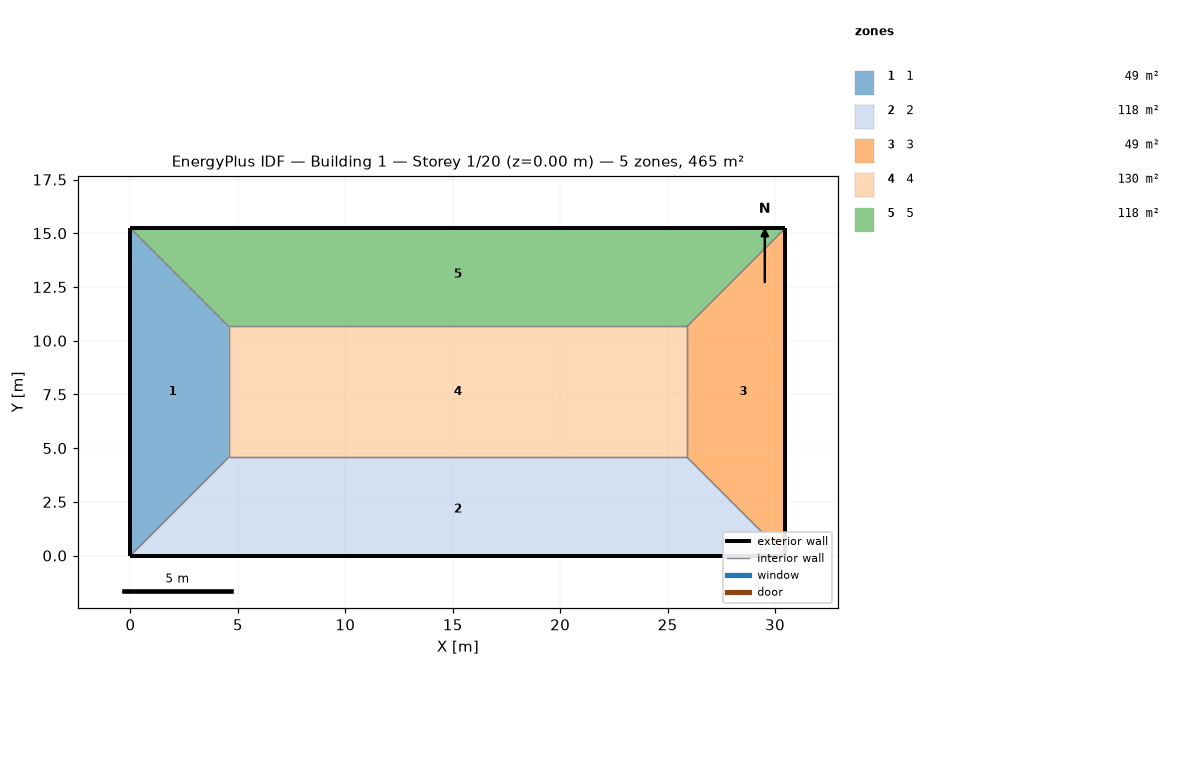
=== STOREY PLAN SPEC (per zone: floor XY polygon, exterior-wall plan segments, windows/doors) ===
zone 1: 1  (48.8 m²)
  floor: (0.00, 15.24) (4.57, 10.67) (4.57, 4.57) (0.00, 0.00)
  exterior wall: (0.00, 9.14) – (0.00, 6.10)  [3.0 m]
  exterior wall: (0.00, 12.19) – (0.00, 9.14)  [3.0 m]
  exterior wall: (0.00, 15.24) – (0.00, 12.19)  [3.0 m]
  exterior wall: (0.00, 3.05) – (0.00, 0.00)  [3.0 m]
  exterior wall: (0.00, 6.10) – (0.00, 3.05)  [3.0 m]
  interior walls: 15
zone 2: 2  (118.5 m²)
  floor: (25.91, 4.57) (30.48, 0.00) (0.00, 0.00) (4.57, 4.57)
  exterior wall: (0.00, 0.00) – (6.10, 0.00)  [6.1 m]
  exterior wall: (24.38, 0.00) – (30.48, 0.00)  [6.1 m]
  exterior wall: (18.29, 0.00) – (24.38, 0.00)  [6.1 m]
  exterior wall: (12.19, 0.00) – (18.29, 0.00)  [6.1 m]
  exterior wall: (6.10, 0.00) – (12.19, 0.00)  [6.1 m]
  interior walls: 15
zone 3: 3  (48.8 m²)
  floor: (30.48, 15.24) (30.48, 0.00) (25.91, 4.57) (25.91, 10.67)
  exterior wall: (30.48, 0.00) – (30.48, 3.05)  [3.0 m]
  exterior wall: (30.48, 12.19) – (30.48, 15.24)  [3.0 m]
  exterior wall: (30.48, 9.14) – (30.48, 12.19)  [3.0 m]
  exterior wall: (30.48, 6.10) – (30.48, 9.14)  [3.0 m]
  exterior wall: (30.48, 3.05) – (30.48, 6.10)  [3.0 m]
  interior walls: 15
zone 4: 4  (130.1 m²)
  floor: (25.91, 10.67) (25.91, 4.57) (4.57, 4.57) (4.57, 10.67)
  interior walls: 20
zone 5: 5  (118.5 m²)
  floor: (30.48, 15.24) (25.91, 10.67) (4.57, 10.67) (0.00, 15.24)
  exterior wall: (6.10, 15.24) – (0.00, 15.24)  [6.1 m]
  exterior wall: (12.19, 15.24) – (6.10, 15.24)  [6.1 m]
  exterior wall: (18.29, 15.24) – (12.19, 15.24)  [6.1 m]
  exterior wall: (24.38, 15.24) – (18.29, 15.24)  [6.1 m]
  exterior wall: (30.48, 15.24) – (24.38, 15.24)  [6.1 m]
  interior walls: 15

=== DERIVED (storey summary) ===
Building: Building 1
Storey: 1 of 20  (floor level z = 0.00 m)
Storey gross floor area: 464.5 m²
Zones on this storey: 5
  - 1: floor 48.8 m²; exterior wall 15.2 m (46.5 m²); WWR 0.0%
  - 2: floor 118.5 m²; exterior wall 30.5 m (92.9 m²); WWR 0.0%
  - 3: floor 48.8 m²; exterior wall 15.2 m (46.5 m²); WWR 0.0%
  - 4: floor 130.1 m²
  - 5: floor 118.5 m²; exterior wall 30.5 m (92.9 m²); WWR 0.0%
Zone adjacency (shared interzone walls):
  - 1 ↔ 2
  - 1 ↔ 4
  - 1 ↔ 5
  - 2 ↔ 3
  - 2 ↔ 4
  - 3 ↔ 4
  - 3 ↔ 5
  - 4 ↔ 5